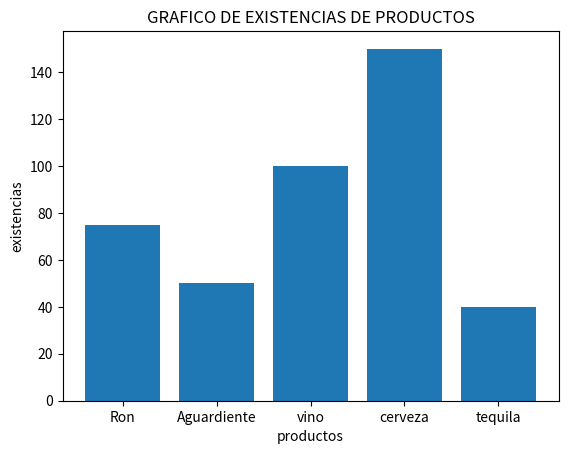

Write the Python code that produced this figure.
#ejercicio que almacena en listas-procesa en funciones -
#declarar las librerias a usar para la solucion
import matplotlib
import matplotlib.pyplot as plt 

#generar las listas con los datos inicializados
nombreProducto = ['Ron','Aguardiente','vino','cerveza','tequila']
exitenProdu=[75,50,100,150,40]

#funciones que resuelven el problema
def f_cal_tot_existencias():
    sumexis = 0
    for posLis in range(5):
        sumexis = sumexis + exitenProdu[posLis]
    print("total existencias:",sumexis)
def f_cal_tot_existencias_2():
    sumexis = 0
    for posLis in range(5):
        sumexis = sumexis + exitenProdu[posLis]
    return(sumexis)
#funcion que calcula el promedio de las existencias
def f_cal_tot_existencias_3():
    promexis = f_cal_tot_existencias_2()/len(exitenProdu)
    return(promexis)
    
#llamado a las funciones que realizan los cálculos
f_cal_tot_existencias
print("total existencia 2 :",f_cal_tot_existencias_2())
print("promedio de existencias : ",f_cal_tot_existencias_3())

#graficar la informacion
fig,ax = plt.subplots()
#definir el titulo del grafico
ax.set_title ('GRAFICO DE EXISTENCIAS DE PRODUCTOS')
ax.set_xlabel ('productos')
ax.set_ylabel ('existencias')

#crear el grafico 
plt.bar(nombreProducto,exitenProdu)

#publico el grafico
plt.show()